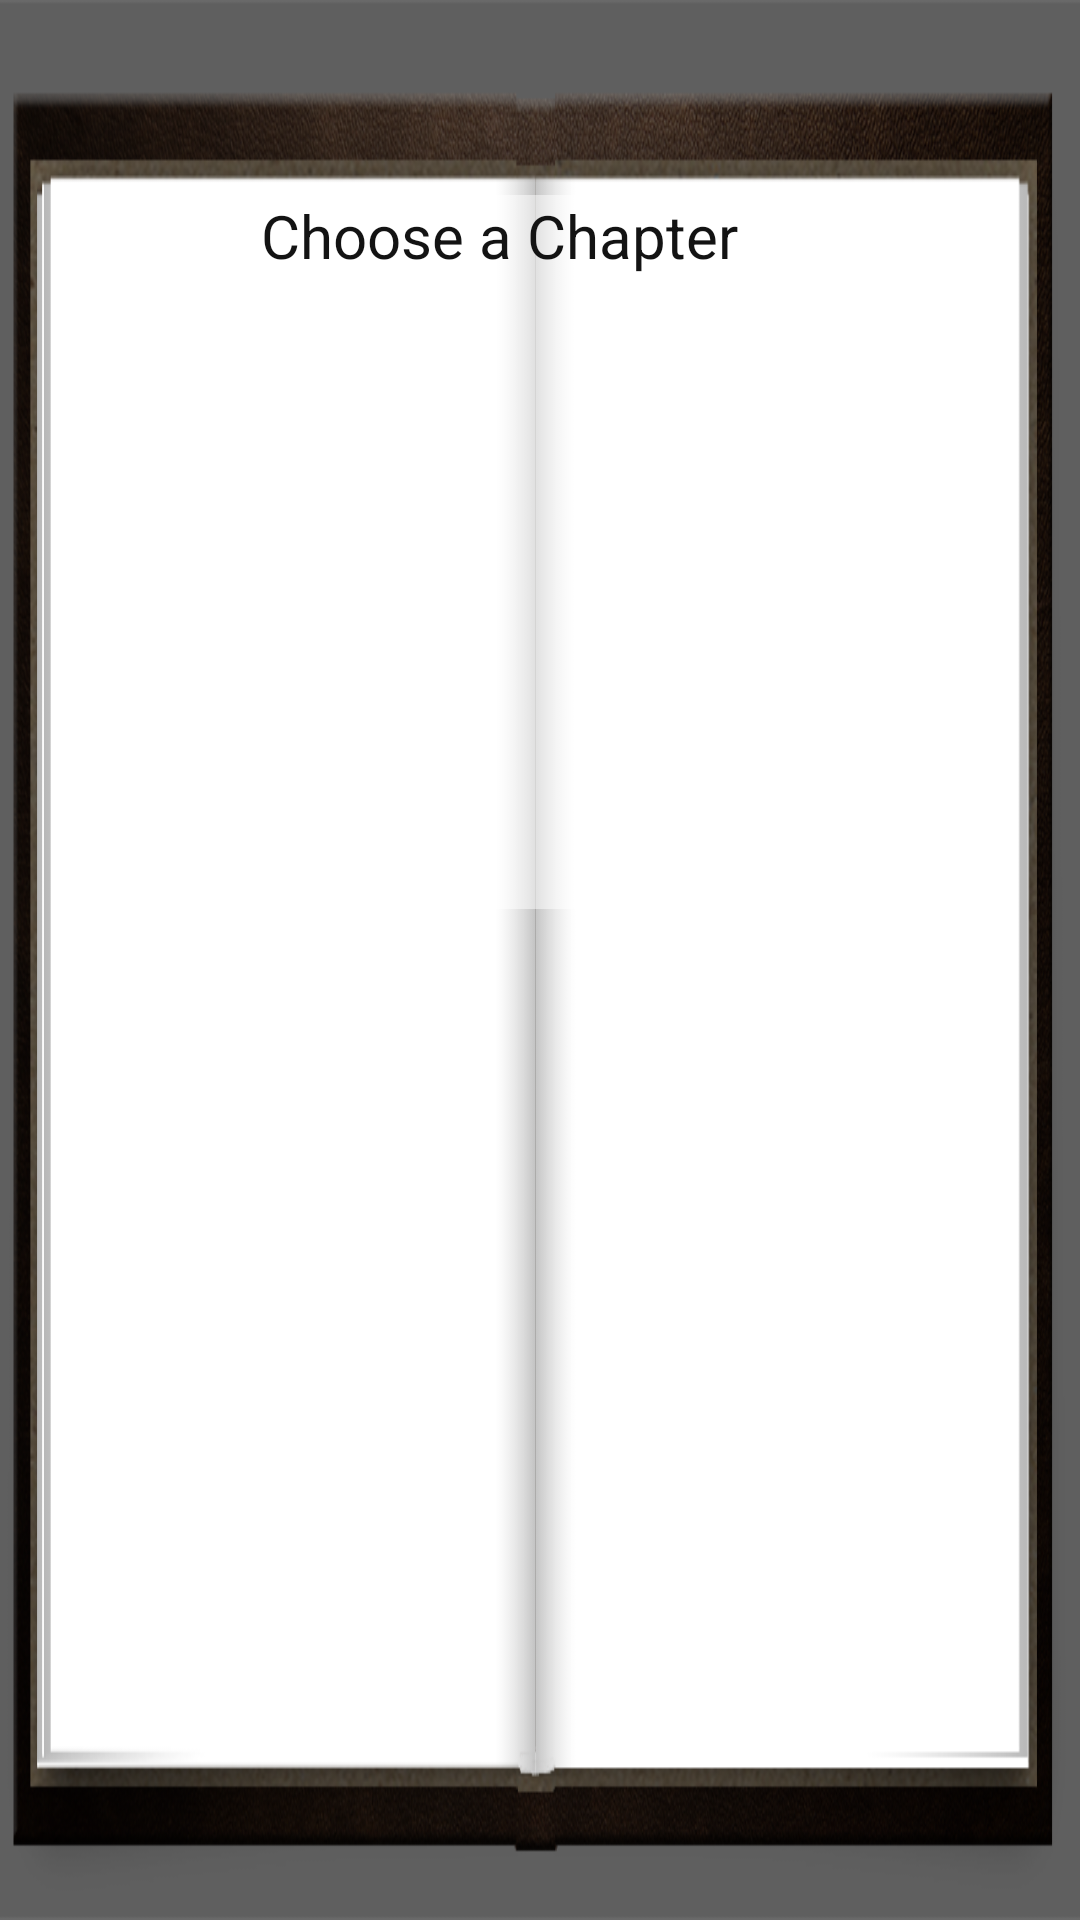

Layout XML and referenced resources for this Android screen:
<!-- AndroidManifest.xml: application theme AppTheme -->
<!-- res/layout/menu_story.xml -->
<?xml version="1.0" encoding="utf-8"?>
<AbsoluteLayout xmlns:android="http://schemas.android.com/apk/res/android"
    xmlns:tools="http://schemas.android.com/tools"
    android:layout_width="match_parent"
    android:layout_height="match_parent"
    tools:context="com.thedebelopers.discheroes.StoryMenu"
    android:background="@drawable/bg_book"
    android:id="@+id/likod"
    android:onClick="likod"
    android:clickable="false">

    <ImageView
        android:layout_width="640dp"
        android:layout_height="360dp"
        android:id="@+id/diba"
        android:layout_x="0dp"
        android:layout_y="0dp"
        android:src="@drawable/ch1"
        android:visibility="invisible" />

    <TextView
        android:layout_width="227dp"
        android:layout_height="238dp"
        android:text="@string/choose"
        android:id="@+id/desc"
        android:layout_x="53dp"
        android:layout_y="65dp"
        android:textColor="#131313"
        android:textSize="20sp"
        android:background="#7bffffff"
        android:textAlignment="center" />

    <Button
        android:layout_width="106dp"
        android:layout_height="32dp"
        android:text="@string/mainmenu"
        android:id="@+id/m"
        android:layout_x="480dp"
        android:layout_y="280dp"
        android:background="@drawable/button"
        android:onClick="mm" />

    <Button
        android:layout_width="106dp"
        android:layout_height="32dp"
        android:text="@string/play"
        android:id="@+id/p"
        android:layout_x="360dp"
        android:layout_y="280dp"
        android:background="@drawable/button"
        android:clickable="false"
        android:visibility="invisible"
        android:onClick="play" />

    <Button
        android:layout_width="106dp"
        android:layout_height="32dp"
        android:text="@string/chap1"
        android:id="@+id/c1"
        android:layout_x="360dp"
        android:layout_y="60dp"
        android:background="@drawable/button"
        android:onClick="c1"
        />

    <Button
        android:layout_width="106dp"
        android:layout_height="32dp"
        android:text="@string/chap2"
        android:id="@+id/c2"
        android:layout_x="360dp"
        android:layout_y="100dp"
        android:background="@drawable/button"
        android:onClick="c2" />

    <Button
        android:layout_width="106dp"
        android:layout_height="32dp"
        android:text="@string/chap3"
        android:id="@+id/c3"
        android:layout_x="360dp"
        android:layout_y="140dp"
        android:background="@drawable/button"
        android:onClick="c3"
        />

    <Button
        android:layout_width="106dp"
        android:layout_height="32dp"
        android:text="@string/chap4"
        android:id="@+id/c4"
        android:layout_x="360dp"
        android:layout_y="180dp"
        android:background="@drawable/button"
        android:onClick="c4"
        />

    <Button
        android:layout_width="106dp"
        android:layout_height="32dp"
        android:text="@string/chap5"
        android:id="@+id/c5"
        android:layout_x="360dp"
        android:layout_y="220dp"
        android:background="@drawable/button"
        android:onClick="c5"
        />

    <Button
        android:layout_width="106dp"
        android:layout_height="32dp"
        android:text="@string/chap6"
        android:id="@+id/c6"
        android:layout_x="480dp"
        android:layout_y="60dp"
        android:background="@drawable/button"
        android:onClick="c6"
        />

    <Button
        android:layout_width="106dp"
        android:layout_height="32dp"
        android:text="@string/chap7"
        android:id="@+id/c7"
        android:layout_x="480dp"
        android:layout_y="100dp"
        android:background="@drawable/button"
        android:onClick="c7"
        />

    <Button
        android:layout_width="106dp"
        android:layout_height="32dp"
        android:text="@string/chap8"
        android:id="@+id/c8"
        android:layout_x="480dp"
        android:layout_y="140dp"
        android:background="@drawable/button"
        android:onClick="c8"
        />

    <Button
        android:layout_width="106dp"
        android:layout_height="32dp"
        android:text="@string/chap9"
        android:id="@+id/c9"
        android:layout_x="480dp"
        android:layout_y="180dp"
        android:background="@drawable/button"
        android:onClick="c9"
        />

    <Button
        android:layout_width="106dp"
        android:layout_height="32dp"
        android:text="@string/chap10"
        android:id="@+id/c10"
        android:layout_x="480dp"
        android:layout_y="220dp"
        android:background="@drawable/button"
        android:onClick="c10"
        />

</AbsoluteLayout>
<!-- resources referenced by this layout -->
<resources>
  <!-- drawable bg_book: png bitmap (drawable, 172027 bytes) -->
  <!-- drawable button: png bitmap (drawable, 9116 bytes) -->
  <!-- drawable ch1: png bitmap (drawable, 136971 bytes) -->
  <string name="chap1">Chapter 1</string>
  <string name="chap10">Chapter 10</string>
  <string name="chap2">Chapter 2</string>
  <string name="chap3">Chapter 3</string>
  <string name="chap4">Chapter 4</string>
  <string name="chap5">Chapter 5</string>
  <string name="chap6">Chapter 6</string>
  <string name="chap7">Chapter 7</string>
  <string name="chap8">Chapter 8</string>
  <string name="chap9">Chapter 9</string>
  <string name="choose">Choose a Chapter</string>
  <string name="mainmenu">Main Menu</string>
  <string name="play">Play</string>
  <style name="AppTheme" parent="Theme.AppCompat.Light.NoActionBar">
          
          <item name="colorPrimary">@color/colorPrimary</item>
          <item name="colorPrimaryDark">@color/colorPrimaryDark</item>
          <item name="colorAccent">@color/colorAccent</item>
      </style>
  <!-- not gathered from this repository: default colours our renderer supplied (Android Studio template values) -->
  <color name="colorPrimary">#FF6200EE</color>
  <color name="colorPrimaryDark">#FF3700B3</color>
  <color name="colorAccent">#FF03DAC5</color>
</resources>
